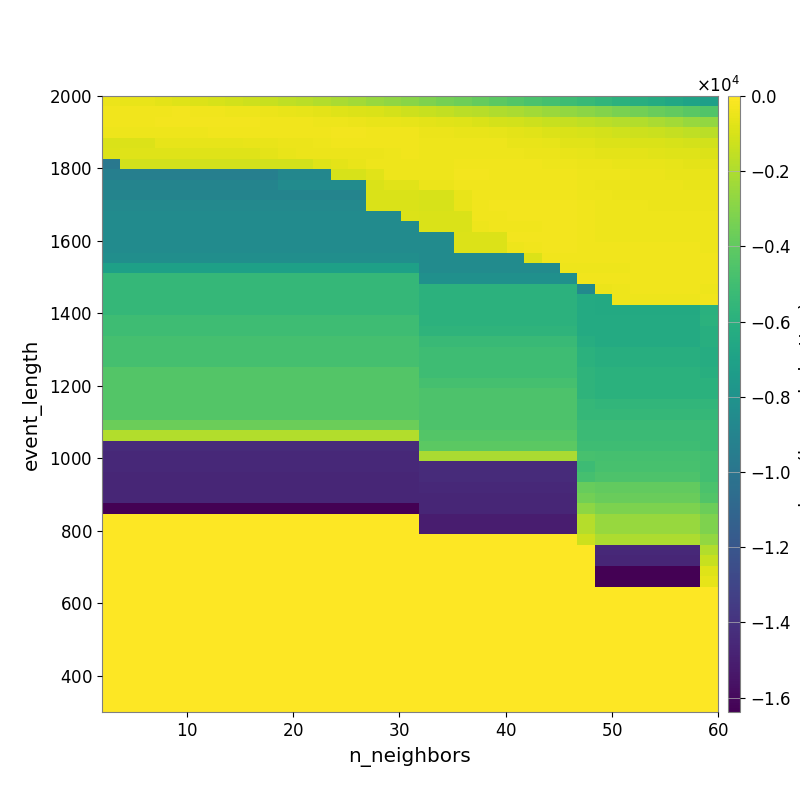

Data behind this chart, as committed beside it:
-4.651839963996691836e+02, -5.152164559184911923e+02, -5.757894352034576286e+02, -6.550017993867073756e+02, -7.683291342489014824e+02, -8.684226071906751940e+02, -9.692399025161508916e+02, -1.111890416982090301e+03, -1.254453303050619979e+03, -1.395092590441169705e+03, -1.551249909202320623e+03, -1.710261658610840414e+03, -1.869541531736316983e+03, -2.063674338688342232e+03, -2.269999527932979618e+03, -2.508051853701211257e+03, -2.692451708170927759e+03, -2.906415061307400720e+03, -3.195602419899936649e+03, -3.417908682839797166e+03, -3.615957536152483499e+03, -3.869987154151253890e+03, -4.112378640262495537e+03, -4.354519849199712553e+03
-3.274157478086958122e+02, -3.272975939426136733e+02, -3.254193994838485651e+02, -3.210164209214442508e+02, -3.135849050261948605e+02, -3.539546263858230759e+02, -3.811158926396466882e+02, -4.106505870873277786e+02, -4.447315570959745514e+02, -4.863960442688991179e+02, -5.506010767453417429e+02, -6.023395354960458690e+02, -7.012382749690307264e+02, -7.818571922592923329e+02, -8.659289828476019011e+02, -9.498945610948511558e+02, -1.079258325049231189e+03, -1.228404935503072466e+03, -1.360110941767726899e+03, -1.534318745765861422e+03, -1.667509579486678831e+03, -1.785409262932733327e+03, -1.929893050194946909e+03, -2.107966030266547477e+03
-3.428569518091294412e+02, -3.452239880003403982e+02, -3.452239880003403982e+02, -3.009182348950907340e+02, -3.009182348950907340e+02, -2.990765410560130704e+02, -2.980197562333990504e+02, -3.071790618288181349e+02, -3.152802610748357210e+02, -3.409496036070356126e+02, -3.554255893206038195e+02, -3.832476372272518574e+02, -4.067766373360488501e+02, -4.272623559539159146e+02, -4.688523394518331884e+02, -5.123517537981932719e+02, -5.448886851019775577e+02, -6.064477772609428712e+02, -6.603618595382168905e+02, -7.353384713129378270e+02, -8.054351605193949126e+02, -9.100368631256454819e+02, -1.030202241869026466e+03, -1.150585911949199954e+03
-4.158499759628801939e+02, -4.192384107033923328e+02, -4.223466526471793827e+02, -4.223466526471793827e+02, -4.223466526471793827e+02, -4.119019335177488870e+02, -3.626720119944017142e+02, -3.628818172599914647e+02, -3.645680732222947995e+02, -3.619638486156193835e+02, -3.534085356547122387e+02, -3.557023660602335440e+02, -3.503383165848581484e+02, -3.182439469440556081e+02, -3.125433135594457781e+02, -3.340722705861402346e+02, -3.464765044056563852e+02, -3.823145100747661900e+02, -4.514619970264806170e+02, -5.022818004408360935e+02, -5.208216274383548807e+02, -5.706257528716396337e+02, -6.285563130263518588e+02, -6.931350063627668305e+02
-9.215234448382852861e+02, -8.361597341785453636e+02, -8.361597341785453636e+02, -6.231016705300124841e+02, -6.231016705300124841e+02, -6.231016705300124841e+02, -5.836740412129767037e+02, -5.836740412129767037e+02, -5.554407568915256661e+02, -5.554407568915256661e+02, -4.841677066402908736e+02, -4.758147616091823693e+02, -4.279732632582463907e+02, -3.679849615615230505e+02, -3.672021315389321785e+02, -3.743834634661297969e+02, -3.694151206272446757e+02, -3.704106999111251071e+02, -4.081511648526089857e+02, -4.094234986013367461e+02, -4.117636185191670961e+02, -4.216959471575614771e+02, -4.456043738245116401e+02, -5.234231352443021024e+02
-8.908879816884265210e+02, -7.860019890108353593e+02, -7.860019890108353593e+02, -7.860019890108353593e+02, -7.860019890108353593e+02, -7.860019890108353593e+02, -7.860019890108353593e+02, -7.860019890108353593e+02, -7.860019890108353593e+02, -6.716461546206136290e+02, -5.182008901048236567e+02, -4.983738250456464698e+02, -4.983738250456464698e+02, -4.983738250456464698e+02, -4.983738250456464698e+02, -4.525638897570996733e+02, -3.857343602361896160e+02, -3.610730751313708424e+02, -3.956301228696089538e+02, -4.197850067225185740e+02, -4.020122352423019265e+02, -3.954522182527002769e+02, -4.153978945327737620e+02, -4.414654000739696471e+02
-9.812337078644850408e+03, -1.096633710832803672e+03, -1.096633710832803672e+03, -1.096633710832803672e+03, -1.096633710832803672e+03, -1.096633710832803672e+03, -1.096633710832803672e+03, -1.096633710832803672e+03, -1.096633710832803672e+03, -1.096633710832803672e+03, -1.130914838082526103e+03, -1.130914838082526103e+03, -7.987506093382330619e+02, -6.698467693290288025e+02, -5.160350461753361060e+02, -4.438908546103274944e+02, -4.027692228653122584e+02, -3.937909644910200768e+02, -4.056763569606551414e+02, -4.184595350699431151e+02, -3.560991912513517832e+02, -3.549771084814093456e+02, -3.542214016328532011e+02, -3.595798503102870427e+02
-9.314372921550331739e+03, -9.314372921550331739e+03, -9.314372921550331739e+03, -9.314372921550331739e+03, -9.314372921550331739e+03, -9.314372921550331739e+03, -9.314372921550331739e+03, -9.314372921550331739e+03, -9.314372921550331739e+03, -9.314372921550331739e+03, -8.781717315986974427e+03, -8.781717315986974427e+03, -8.781717315986974427e+03, -9.896334186186369379e+02, -9.896334186186369379e+02, -7.329370442307113080e+02, -3.859624636566760501e+02, -3.920010972810998737e+02, -4.252135242976735299e+02, -4.471923827558665607e+02, -3.171607587037554481e+02, -3.196957008585320636e+02, -3.259727189199598456e+02, -3.259727189199598456e+02
-9.006975193725826102e+03, -9.006975193725826102e+03, -9.006975193725826102e+03, -9.006975193725826102e+03, -9.006975193725826102e+03, -9.006975193725826102e+03, -9.006975193725826102e+03, -9.006975193725826102e+03, -9.006975193725826102e+03, -9.006975193725826102e+03, -8.500638437680479910e+03, -8.500638437680479910e+03, -8.500638437680479910e+03, -8.500638437680479910e+03, -8.500638437680479910e+03, -9.584030306739294929e+02, -7.099319780888546347e+02, -7.331999475593760280e+02, -4.570411640146954824e+02, -4.696609531763971859e+02, -3.662426731093111698e+02, -3.421684231489158492e+02, -3.489104650713873070e+02, -3.489104650713873070e+02
-9.006975193725826102e+03, -9.006975193725826102e+03, -9.006975193725826102e+03, -9.006975193725826102e+03, -9.006975193725826102e+03, -9.006975193725826102e+03, -9.006975193725826102e+03, -9.006975193725826102e+03, -9.006975193725826102e+03, -9.006975193725826102e+03, -9.006975193725826102e+03, -9.006975193725826102e+03, -9.006975193725826102e+03, -9.006975193725826102e+03, -9.006975193725826102e+03, -9.287426039806487097e+02, -9.287426039806487097e+02, -9.287426039806487097e+02, -9.925890395471856209e+02, -9.925890395471856209e+02, -5.628530533843445482e+02, -3.381730669298203225e+02, -3.227110189981369786e+02, -3.258642694369272022e+02
-8.694659461853298126e+03, -8.694659461853298126e+03, -8.694659461853298126e+03, -8.694659461853298126e+03, -8.694659461853298126e+03, -8.694659461853298126e+03, -8.694659461853298126e+03, -8.694659461853298126e+03, -8.694659461853298126e+03, -8.694659461853298126e+03, -8.694659461853298126e+03, -8.694659461853298126e+03, -8.694659461853298126e+03, -8.694659461853298126e+03, -8.694659461853298126e+03, -8.975080926007502740e+02, -8.975080926007502740e+02, -8.975080926007502740e+02, -9.605564698439521862e+02, -9.605564698439521862e+02, -5.452003607464439483e+02, -3.286822650530189094e+02, -3.138949781317750194e+02, -3.099691124907656103e+02
-8.450059267655657095e+03, -8.450059267655657095e+03, -8.450059267655657095e+03, -8.450059267655657095e+03, -8.450059267655657095e+03, -8.450059267655657095e+03, -8.450059267655657095e+03, -8.450059267655657095e+03, -8.450059267655657095e+03, -8.450059267655657095e+03, -8.450059267655657095e+03, -8.450059267655657095e+03, -8.450059267655657095e+03, -8.450059267655657095e+03, -8.450059267655657095e+03, -8.450059267655657095e+03, -8.450059267655657095e+03, -8.664385835113615713e+02, -9.289678514469733273e+02, -9.289678514469733273e+02, -9.289678514469733273e+02, -3.701358818355832341e+02, -3.390499547260229747e+02, -3.187770402440141311e+02
-8.450059267655657095e+03, -8.450059267655657095e+03, -8.450059267655657095e+03, -8.450059267655657095e+03, -8.450059267655657095e+03, -8.450059267655657095e+03, -8.450059267655657095e+03, -8.450059267655657095e+03, -8.450059267655657095e+03, -8.450059267655657095e+03, -8.450059267655657095e+03, -8.450059267655657095e+03, -8.450059267655657095e+03, -8.450059267655657095e+03, -8.450059267655657095e+03, -8.450059267655657095e+03, -8.450059267655657095e+03, -8.450059267655657095e+03, -8.975080926007502740e+02, -8.975080926007502740e+02, -8.975080926007502740e+02, -4.090301215848448919e+02, -3.585490123276379109e+02, -3.288296724604585393e+02
-8.479112183934594213e+03, -8.479112183934594213e+03, -8.479112183934594213e+03, -8.479112183934594213e+03, -8.479112183934594213e+03, -8.479112183934594213e+03, -8.479112183934594213e+03, -8.479112183934594213e+03, -8.479112183934594213e+03, -8.479112183934594213e+03, -8.479112183934594213e+03, -8.479112183934594213e+03, -8.479112183934594213e+03, -8.479112183934594213e+03, -8.479112183934594213e+03, -8.479112183934594213e+03, -8.479112183934594213e+03, -8.479112183934594213e+03, -8.450059267655657095e+03, -8.450059267655657095e+03, -8.664385835113615713e+02, -8.664385835113615713e+02, -8.664385835113615713e+02, -3.187296959036748945e+02
-8.479112183934594213e+03, -8.479112183934594213e+03, -8.479112183934594213e+03, -8.479112183934594213e+03, -8.479112183934594213e+03, -8.479112183934594213e+03, -8.479112183934594213e+03, -8.479112183934594213e+03, -8.479112183934594213e+03, -8.479112183934594213e+03, -8.479112183934594213e+03, -8.479112183934594213e+03, -8.479112183934594213e+03, -8.479112183934594213e+03, -8.479112183934594213e+03, -8.479112183934594213e+03, -8.479112183934594213e+03, -8.479112183934594213e+03, -8.450059267655657095e+03, -8.450059267655657095e+03, -8.664385835113615713e+02, -8.664385835113615713e+02, -8.664385835113615713e+02, -3.941493044103793864e+02
-8.276750425853735578e+03, -8.276750425853735578e+03, -8.276750425853735578e+03, -8.276750425853735578e+03, -8.276750425853735578e+03, -8.276750425853735578e+03, -8.276750425853735578e+03, -8.276750425853735578e+03, -8.276750425853735578e+03, -8.276750425853735578e+03, -8.276750425853735578e+03, -8.276750425853735578e+03, -8.276750425853735578e+03, -8.276750425853735578e+03, -8.276750425853735578e+03, -8.276750425853735578e+03, -8.276750425853735578e+03, -8.276750425853735578e+03, -8.479112183934594213e+03, -8.479112183934594213e+03, -8.479112183934594213e+03, -8.479112183934594213e+03, -8.479112183934594213e+03, -8.479112183934594213e+03
-7.062597980683813148e+03, -7.062597980683813148e+03, -7.062597980683813148e+03, -7.062597980683813148e+03, -7.062597980683813148e+03, -7.062597980683813148e+03, -7.062597980683813148e+03, -7.062597980683813148e+03, -7.062597980683813148e+03, -7.062597980683813148e+03, -7.062597980683813148e+03, -7.062597980683813148e+03, -7.062597980683813148e+03, -7.062597980683813148e+03, -7.062597980683813148e+03, -7.062597980683813148e+03, -7.062597980683813148e+03, -7.062597980683813148e+03, -8.479112183934594213e+03, -8.479112183934594213e+03, -8.479112183934594213e+03, -8.479112183934594213e+03, -8.479112183934594213e+03, -8.479112183934594213e+03
-5.472810218011162760e+03, -5.472810218011162760e+03, -5.472810218011162760e+03, -5.472810218011162760e+03, -5.472810218011162760e+03, -5.472810218011162760e+03, -5.472810218011162760e+03, -5.472810218011162760e+03, -5.472810218011162760e+03, -5.472810218011162760e+03, -5.472810218011162760e+03, -5.472810218011162760e+03, -5.472810218011162760e+03, -5.472810218011162760e+03, -5.472810218011162760e+03, -5.472810218011162760e+03, -5.472810218011162760e+03, -5.472810218011162760e+03, -8.169948284334670461e+03, -8.169948284334670461e+03, -8.169948284334670461e+03, -8.169948284334670461e+03, -8.169948284334670461e+03, -8.169948284334670461e+03
-5.472810218011162760e+03, -5.472810218011162760e+03, -5.472810218011162760e+03, -5.472810218011162760e+03, -5.472810218011162760e+03, -5.472810218011162760e+03, -5.472810218011162760e+03, -5.472810218011162760e+03, -5.472810218011162760e+03, -5.472810218011162760e+03, -5.472810218011162760e+03, -5.472810218011162760e+03, -5.472810218011162760e+03, -5.472810218011162760e+03, -5.472810218011162760e+03, -5.472810218011162760e+03, -5.472810218011162760e+03, -5.472810218011162760e+03, -5.877754504164427999e+03, -5.877754504164427999e+03, -5.877754504164427999e+03, -5.877754504164427999e+03, -5.877754504164427999e+03, -5.877754504164427999e+03
-5.472810218011162760e+03, -5.472810218011162760e+03, -5.472810218011162760e+03, -5.472810218011162760e+03, -5.472810218011162760e+03, -5.472810218011162760e+03, -5.472810218011162760e+03, -5.472810218011162760e+03, -5.472810218011162760e+03, -5.472810218011162760e+03, -5.472810218011162760e+03, -5.472810218011162760e+03, -5.472810218011162760e+03, -5.472810218011162760e+03, -5.472810218011162760e+03, -5.472810218011162760e+03, -5.472810218011162760e+03, -5.472810218011162760e+03, -5.877754504164427999e+03, -5.877754504164427999e+03, -5.877754504164427999e+03, -5.877754504164427999e+03, -5.877754504164427999e+03, -5.877754504164427999e+03
-5.472810218011162760e+03, -5.472810218011162760e+03, -5.472810218011162760e+03, -5.472810218011162760e+03, -5.472810218011162760e+03, -5.472810218011162760e+03, -5.472810218011162760e+03, -5.472810218011162760e+03, -5.472810218011162760e+03, -5.472810218011162760e+03, -5.472810218011162760e+03, -5.472810218011162760e+03, -5.472810218011162760e+03, -5.472810218011162760e+03, -5.472810218011162760e+03, -5.472810218011162760e+03, -5.472810218011162760e+03, -5.472810218011162760e+03, -5.877754504164427999e+03, -5.877754504164427999e+03, -5.877754504164427999e+03, -5.877754504164427999e+03, -5.877754504164427999e+03, -5.877754504164427999e+03
-5.096881930001730325e+03, -5.096881930001730325e+03, -5.096881930001730325e+03, -5.096881930001730325e+03, -5.096881930001730325e+03, -5.096881930001730325e+03, -5.096881930001730325e+03, -5.096881930001730325e+03, -5.096881930001730325e+03, -5.096881930001730325e+03, -5.096881930001730325e+03, -5.096881930001730325e+03, -5.096881930001730325e+03, -5.096881930001730325e+03, -5.096881930001730325e+03, -5.096881930001730325e+03, -5.096881930001730325e+03, -5.096881930001730325e+03, -5.877754504164427999e+03, -5.877754504164427999e+03, -5.877754504164427999e+03, -5.877754504164427999e+03, -5.877754504164427999e+03, -5.877754504164427999e+03
-5.096881930001730325e+03, -5.096881930001730325e+03, -5.096881930001730325e+03, -5.096881930001730325e+03, -5.096881930001730325e+03, -5.096881930001730325e+03, -5.096881930001730325e+03, -5.096881930001730325e+03, -5.096881930001730325e+03, -5.096881930001730325e+03, -5.096881930001730325e+03, -5.096881930001730325e+03, -5.096881930001730325e+03, -5.096881930001730325e+03, -5.096881930001730325e+03, -5.096881930001730325e+03, -5.096881930001730325e+03, -5.096881930001730325e+03, -5.751464282040096805e+03, -5.751464282040096805e+03, -5.751464282040096805e+03, -5.751464282040096805e+03, -5.751464282040096805e+03, -5.751464282040096805e+03
-4.822772652339801425e+03, -4.822772652339801425e+03, -4.822772652339801425e+03, -4.822772652339801425e+03, -4.822772652339801425e+03, -4.822772652339801425e+03, -4.822772652339801425e+03, -4.822772652339801425e+03, -4.822772652339801425e+03, -4.822772652339801425e+03, -4.822772652339801425e+03, -4.822772652339801425e+03, -4.822772652339801425e+03, -4.822772652339801425e+03, -4.822772652339801425e+03, -4.822772652339801425e+03, -4.822772652339801425e+03, -4.822772652339801425e+03, -5.305094791910179993e+03, -5.305094791910179993e+03, -5.305094791910179993e+03, -5.305094791910179993e+03, -5.305094791910179993e+03, -5.305094791910179993e+03
-4.822772652339801425e+03, -4.822772652339801425e+03, -4.822772652339801425e+03, -4.822772652339801425e+03, -4.822772652339801425e+03, -4.822772652339801425e+03, -4.822772652339801425e+03, -4.822772652339801425e+03, -4.822772652339801425e+03, -4.822772652339801425e+03, -4.822772652339801425e+03, -4.822772652339801425e+03, -4.822772652339801425e+03, -4.822772652339801425e+03, -4.822772652339801425e+03, -4.822772652339801425e+03, -4.822772652339801425e+03, -4.822772652339801425e+03, -5.096881930001730325e+03, -5.096881930001730325e+03, -5.096881930001730325e+03, -5.096881930001730325e+03, -5.096881930001730325e+03, -5.096881930001730325e+03
-4.822772652339801425e+03, -4.822772652339801425e+03, -4.822772652339801425e+03, -4.822772652339801425e+03, -4.822772652339801425e+03, -4.822772652339801425e+03, -4.822772652339801425e+03, -4.822772652339801425e+03, -4.822772652339801425e+03, -4.822772652339801425e+03, -4.822772652339801425e+03, -4.822772652339801425e+03, -4.822772652339801425e+03, -4.822772652339801425e+03, -4.822772652339801425e+03, -4.822772652339801425e+03, -4.822772652339801425e+03, -4.822772652339801425e+03, -5.096881930001730325e+03, -5.096881930001730325e+03, -5.096881930001730325e+03, -5.096881930001730325e+03, -5.096881930001730325e+03, -5.096881930001730325e+03
-4.391650329885042993e+03, -4.391650329885042993e+03, -4.391650329885042993e+03, -4.391650329885042993e+03, -4.391650329885042993e+03, -4.391650329885042993e+03, -4.391650329885042993e+03, -4.391650329885042993e+03, -4.391650329885042993e+03, -4.391650329885042993e+03, -4.391650329885042993e+03, -4.391650329885042993e+03, -4.391650329885042993e+03, -4.391650329885042993e+03, -4.391650329885042993e+03, -4.391650329885042993e+03, -4.391650329885042993e+03, -4.391650329885042993e+03, -5.096881930001730325e+03, -5.096881930001730325e+03, -5.096881930001730325e+03, -5.096881930001730325e+03, -5.096881930001730325e+03, -5.096881930001730325e+03
-4.391650329885042993e+03, -4.391650329885042993e+03, -4.391650329885042993e+03, -4.391650329885042993e+03, -4.391650329885042993e+03, -4.391650329885042993e+03, -4.391650329885042993e+03, -4.391650329885042993e+03, -4.391650329885042993e+03, -4.391650329885042993e+03, -4.391650329885042993e+03, -4.391650329885042993e+03, -4.391650329885042993e+03, -4.391650329885042993e+03, -4.391650329885042993e+03, -4.391650329885042993e+03, -4.391650329885042993e+03, -4.391650329885042993e+03, -4.822772652339801425e+03, -4.822772652339801425e+03, -4.822772652339801425e+03, -4.822772652339801425e+03, -4.822772652339801425e+03, -4.822772652339801425e+03
-4.391650329885042993e+03, -4.391650329885042993e+03, -4.391650329885042993e+03, -4.391650329885042993e+03, -4.391650329885042993e+03, -4.391650329885042993e+03, -4.391650329885042993e+03, -4.391650329885042993e+03, -4.391650329885042993e+03, -4.391650329885042993e+03, -4.391650329885042993e+03, -4.391650329885042993e+03, -4.391650329885042993e+03, -4.391650329885042993e+03, -4.391650329885042993e+03, -4.391650329885042993e+03, -4.391650329885042993e+03, -4.391650329885042993e+03, -4.578700391068413410e+03, -4.578700391068413410e+03, -4.578700391068413410e+03, -4.578700391068413410e+03, -4.578700391068413410e+03, -4.578700391068413410e+03
-4.391650329885042993e+03, -4.391650329885042993e+03, -4.391650329885042993e+03, -4.391650329885042993e+03, -4.391650329885042993e+03, -4.391650329885042993e+03, -4.391650329885042993e+03, -4.391650329885042993e+03, -4.391650329885042993e+03, -4.391650329885042993e+03, -4.391650329885042993e+03, -4.391650329885042993e+03, -4.391650329885042993e+03, -4.391650329885042993e+03, -4.391650329885042993e+03, -4.391650329885042993e+03, -4.391650329885042993e+03, -4.391650329885042993e+03, -4.578700391068413410e+03, -4.578700391068413410e+03, -4.578700391068413410e+03, -4.578700391068413410e+03, -4.578700391068413410e+03, -4.578700391068413410e+03
-4.391650329885042993e+03, -4.391650329885042993e+03, -4.391650329885042993e+03, -4.391650329885042993e+03, -4.391650329885042993e+03, -4.391650329885042993e+03, -4.391650329885042993e+03, -4.391650329885042993e+03, -4.391650329885042993e+03, -4.391650329885042993e+03, -4.391650329885042993e+03, -4.391650329885042993e+03, -4.391650329885042993e+03, -4.391650329885042993e+03, -4.391650329885042993e+03, -4.391650329885042993e+03, -4.391650329885042993e+03, -4.391650329885042993e+03, -4.578700391068413410e+03, -4.578700391068413410e+03, -4.578700391068413410e+03, -4.578700391068413410e+03, -4.578700391068413410e+03, -4.578700391068413410e+03
-3.675879098240537132e+03, -3.675879098240537132e+03, -3.675879098240537132e+03, -3.675879098240537132e+03, -3.675879098240537132e+03, -3.675879098240537132e+03, -3.675879098240537132e+03, -3.675879098240537132e+03, -3.675879098240537132e+03, -3.675879098240537132e+03, -3.675879098240537132e+03, -3.675879098240537132e+03, -3.675879098240537132e+03, -3.675879098240537132e+03, -3.675879098240537132e+03, -3.675879098240537132e+03, -3.675879098240537132e+03, -3.675879098240537132e+03, -4.578700391068413410e+03, -4.578700391068413410e+03, -4.578700391068413410e+03, -4.578700391068413410e+03, -4.578700391068413410e+03, -4.578700391068413410e+03
-1.906864930131310302e+03, -1.906864930131310302e+03, -1.906864930131310302e+03, -1.906864930131310302e+03, -1.906864930131310302e+03, -1.906864930131310302e+03, -1.906864930131310302e+03, -1.906864930131310302e+03, -1.906864930131310302e+03, -1.906864930131310302e+03, -1.906864930131310302e+03, -1.906864930131310302e+03, -1.906864930131310302e+03, -1.906864930131310302e+03, -1.906864930131310302e+03, -1.906864930131310302e+03, -1.906864930131310302e+03, -1.906864930131310302e+03, -4.391650329885042993e+03, -4.391650329885042993e+03, -4.391650329885042993e+03, -4.391650329885042993e+03, -4.391650329885042993e+03, -4.391650329885042993e+03
-1.439022762052600046e+04, -1.439022762052600046e+04, -1.439022762052600046e+04, -1.439022762052600046e+04, -1.439022762052600046e+04, -1.439022762052600046e+04, -1.439022762052600046e+04, -1.439022762052600046e+04, -1.439022762052600046e+04, -1.439022762052600046e+04, -1.439022762052600046e+04, -1.439022762052600046e+04, -1.439022762052600046e+04, -1.439022762052600046e+04, -1.439022762052600046e+04, -1.439022762052600046e+04, -1.439022762052600046e+04, -1.439022762052600046e+04, -4.132520992802468754e+03, -4.132520992802468754e+03, -4.132520992802468754e+03, -4.132520992802468754e+03, -4.132520992802468754e+03, -4.132520992802468754e+03
-1.448154226148628914e+04, -1.448154226148628914e+04, -1.448154226148628914e+04, -1.448154226148628914e+04, -1.448154226148628914e+04, -1.448154226148628914e+04, -1.448154226148628914e+04, -1.448154226148628914e+04, -1.448154226148628914e+04, -1.448154226148628914e+04, -1.448154226148628914e+04, -1.448154226148628914e+04, -1.448154226148628914e+04, -1.448154226148628914e+04, -1.448154226148628914e+04, -1.448154226148628914e+04, -1.448154226148628914e+04, -1.448154226148628914e+04, -2.088062261651335575e+03, -2.088062261651335575e+03, -2.088062261651335575e+03, -2.088062261651335575e+03, -2.088062261651335575e+03, -2.088062261651335575e+03
-1.448154226148628914e+04, -1.448154226148628914e+04, -1.448154226148628914e+04, -1.448154226148628914e+04, -1.448154226148628914e+04, -1.448154226148628914e+04, -1.448154226148628914e+04, -1.448154226148628914e+04, -1.448154226148628914e+04, -1.448154226148628914e+04, -1.448154226148628914e+04, -1.448154226148628914e+04, -1.448154226148628914e+04, -1.448154226148628914e+04, -1.448154226148628914e+04, -1.448154226148628914e+04, -1.448154226148628914e+04, -1.448154226148628914e+04, -1.439022762052600046e+04, -1.439022762052600046e+04, -1.439022762052600046e+04, -1.439022762052600046e+04, -1.439022762052600046e+04, -1.439022762052600046e+04
-1.465429060219873099e+04, -1.465429060219873099e+04, -1.465429060219873099e+04, -1.465429060219873099e+04, -1.465429060219873099e+04, -1.465429060219873099e+04, -1.465429060219873099e+04, -1.465429060219873099e+04, -1.465429060219873099e+04, -1.465429060219873099e+04, -1.465429060219873099e+04, -1.465429060219873099e+04, -1.465429060219873099e+04, -1.465429060219873099e+04, -1.465429060219873099e+04, -1.465429060219873099e+04, -1.465429060219873099e+04, -1.465429060219873099e+04, -1.439022762052600046e+04, -1.439022762052600046e+04, -1.439022762052600046e+04, -1.439022762052600046e+04, -1.439022762052600046e+04, -1.439022762052600046e+04
-1.465429060219873099e+04, -1.465429060219873099e+04, -1.465429060219873099e+04, -1.465429060219873099e+04, -1.465429060219873099e+04, -1.465429060219873099e+04, -1.465429060219873099e+04, -1.465429060219873099e+04, -1.465429060219873099e+04, -1.465429060219873099e+04, -1.465429060219873099e+04, -1.465429060219873099e+04, -1.465429060219873099e+04, -1.465429060219873099e+04, -1.465429060219873099e+04, -1.465429060219873099e+04, -1.465429060219873099e+04, -1.465429060219873099e+04, -1.448154226148628914e+04, -1.448154226148628914e+04, -1.448154226148628914e+04, -1.448154226148628914e+04, -1.448154226148628914e+04, -1.448154226148628914e+04
-1.465429060219873099e+04, -1.465429060219873099e+04, -1.465429060219873099e+04, -1.465429060219873099e+04, -1.465429060219873099e+04, -1.465429060219873099e+04, -1.465429060219873099e+04, -1.465429060219873099e+04, -1.465429060219873099e+04, -1.465429060219873099e+04, -1.465429060219873099e+04, -1.465429060219873099e+04, -1.465429060219873099e+04, -1.465429060219873099e+04, -1.465429060219873099e+04, -1.465429060219873099e+04, -1.465429060219873099e+04, -1.465429060219873099e+04, -1.465429060219873099e+04, -1.465429060219873099e+04, -1.465429060219873099e+04, -1.465429060219873099e+04, -1.465429060219873099e+04, -1.465429060219873099e+04
-1.638399550485610962e+04, -1.638399550485610962e+04, -1.638399550485610962e+04, -1.638399550485610962e+04, -1.638399550485610962e+04, -1.638399550485610962e+04, -1.638399550485610962e+04, -1.638399550485610962e+04, -1.638399550485610962e+04, -1.638399550485610962e+04, -1.638399550485610962e+04, -1.638399550485610962e+04, -1.638399550485610962e+04, -1.638399550485610962e+04, -1.638399550485610962e+04, -1.638399550485610962e+04, -1.638399550485610962e+04, -1.638399550485610962e+04, -1.465429060219873099e+04, -1.465429060219873099e+04, -1.465429060219873099e+04, -1.465429060219873099e+04, -1.465429060219873099e+04, -1.465429060219873099e+04
0.000000000000000000e+00, 0.000000000000000000e+00, 0.000000000000000000e+00, 0.000000000000000000e+00, 0.000000000000000000e+00, 0.000000000000000000e+00, 0.000000000000000000e+00, 0.000000000000000000e+00, 0.000000000000000000e+00, 0.000000000000000000e+00, 0.000000000000000000e+00, 0.000000000000000000e+00, 0.000000000000000000e+00, 0.000000000000000000e+00, 0.000000000000000000e+00, 0.000000000000000000e+00, 0.000000000000000000e+00, 0.000000000000000000e+00, -1.504966036244564384e+04, -1.504966036244564384e+04, -1.504966036244564384e+04, -1.504966036244564384e+04, -1.504966036244564384e+04, -1.504966036244564384e+04
0.000000000000000000e+00, 0.000000000000000000e+00, 0.000000000000000000e+00, 0.000000000000000000e+00, 0.000000000000000000e+00, 0.000000000000000000e+00, 0.000000000000000000e+00, 0.000000000000000000e+00, 0.000000000000000000e+00, 0.000000000000000000e+00, 0.000000000000000000e+00, 0.000000000000000000e+00, 0.000000000000000000e+00, 0.000000000000000000e+00, 0.000000000000000000e+00, 0.000000000000000000e+00, 0.000000000000000000e+00, 0.000000000000000000e+00, -1.504966036244564384e+04, -1.504966036244564384e+04, -1.504966036244564384e+04, -1.504966036244564384e+04, -1.504966036244564384e+04, -1.504966036244564384e+04
0.000000000000000000e+00, 0.000000000000000000e+00, 0.000000000000000000e+00, 0.000000000000000000e+00, 0.000000000000000000e+00, 0.000000000000000000e+00, 0.000000000000000000e+00, 0.000000000000000000e+00, 0.000000000000000000e+00, 0.000000000000000000e+00, 0.000000000000000000e+00, 0.000000000000000000e+00, 0.000000000000000000e+00, 0.000000000000000000e+00, 0.000000000000000000e+00, 0.000000000000000000e+00, 0.000000000000000000e+00, 0.000000000000000000e+00, 0.000000000000000000e+00, 0.000000000000000000e+00, 0.000000000000000000e+00, 0.000000000000000000e+00, 0.000000000000000000e+00, 0.000000000000000000e+00
0.000000000000000000e+00, 0.000000000000000000e+00, 0.000000000000000000e+00, 0.000000000000000000e+00, 0.000000000000000000e+00, 0.000000000000000000e+00, 0.000000000000000000e+00, 0.000000000000000000e+00, 0.000000000000000000e+00, 0.000000000000000000e+00, 0.000000000000000000e+00, 0.000000000000000000e+00, 0.000000000000000000e+00, 0.000000000000000000e+00, 0.000000000000000000e+00, 0.000000000000000000e+00, 0.000000000000000000e+00, 0.000000000000000000e+00, 0.000000000000000000e+00, 0.000000000000000000e+00, 0.000000000000000000e+00, 0.000000000000000000e+00, 0.000000000000000000e+00, 0.000000000000000000e+00
0.000000000000000000e+00, 0.000000000000000000e+00, 0.000000000000000000e+00, 0.000000000000000000e+00, 0.000000000000000000e+00, 0.000000000000000000e+00, 0.000000000000000000e+00, 0.000000000000000000e+00, 0.000000000000000000e+00, 0.000000000000000000e+00, 0.000000000000000000e+00, 0.000000000000000000e+00, 0.000000000000000000e+00, 0.000000000000000000e+00, 0.000000000000000000e+00, 0.000000000000000000e+00, 0.000000000000000000e+00, 0.000000000000000000e+00, 0.000000000000000000e+00, 0.000000000000000000e+00, 0.000000000000000000e+00, 0.000000000000000000e+00, 0.000000000000000000e+00, 0.000000000000000000e+00
0.000000000000000000e+00, 0.000000000000000000e+00, 0.000000000000000000e+00, 0.000000000000000000e+00, 0.000000000000000000e+00, 0.000000000000000000e+00, 0.000000000000000000e+00, 0.000000000000000000e+00, 0.000000000000000000e+00, 0.000000000000000000e+00, 0.000000000000000000e+00, 0.000000000000000000e+00, 0.000000000000000000e+00, 0.000000000000000000e+00, 0.000000000000000000e+00, 0.000000000000000000e+00, 0.000000000000000000e+00, 0.000000000000000000e+00, 0.000000000000000000e+00, 0.000000000000000000e+00, 0.000000000000000000e+00, 0.000000000000000000e+00, 0.000000000000000000e+00, 0.000000000000000000e+00
0.000000000000000000e+00, 0.000000000000000000e+00, 0.000000000000000000e+00, 0.000000000000000000e+00, 0.000000000000000000e+00, 0.000000000000000000e+00, 0.000000000000000000e+00, 0.000000000000000000e+00, 0.000000000000000000e+00, 0.000000000000000000e+00, 0.000000000000000000e+00, 0.000000000000000000e+00, 0.000000000000000000e+00, 0.000000000000000000e+00, 0.000000000000000000e+00, 0.000000000000000000e+00, 0.000000000000000000e+00, 0.000000000000000000e+00, 0.000000000000000000e+00, 0.000000000000000000e+00, 0.000000000000000000e+00, 0.000000000000000000e+00, 0.000000000000000000e+00, 0.000000000000000000e+00
0.000000000000000000e+00, 0.000000000000000000e+00, 0.000000000000000000e+00, 0.000000000000000000e+00, 0.000000000000000000e+00, 0.000000000000000000e+00, 0.000000000000000000e+00, 0.000000000000000000e+00, 0.000000000000000000e+00, 0.000000000000000000e+00, 0.000000000000000000e+00, 0.000000000000000000e+00, 0.000000000000000000e+00, 0.000000000000000000e+00, 0.000000000000000000e+00, 0.000000000000000000e+00, 0.000000000000000000e+00, 0.000000000000000000e+00, 0.000000000000000000e+00, 0.000000000000000000e+00, 0.000000000000000000e+00, 0.000000000000000000e+00, 0.000000000000000000e+00, 0.000000000000000000e+00
0.000000000000000000e+00, 0.000000000000000000e+00, 0.000000000000000000e+00, 0.000000000000000000e+00, 0.000000000000000000e+00, 0.000000000000000000e+00, 0.000000000000000000e+00, 0.000000000000000000e+00, 0.000000000000000000e+00, 0.000000000000000000e+00, 0.000000000000000000e+00, 0.000000000000000000e+00, 0.000000000000000000e+00, 0.000000000000000000e+00, 0.000000000000000000e+00, 0.000000000000000000e+00, 0.000000000000000000e+00, 0.000000000000000000e+00, 0.000000000000000000e+00, 0.000000000000000000e+00, 0.000000000000000000e+00, 0.000000000000000000e+00, 0.000000000000000000e+00, 0.000000000000000000e+00
0.000000000000000000e+00, 0.000000000000000000e+00, 0.000000000000000000e+00, 0.000000000000000000e+00, 0.000000000000000000e+00, 0.000000000000000000e+00, 0.000000000000000000e+00, 0.000000000000000000e+00, 0.000000000000000000e+00, 0.000000000000000000e+00, 0.000000000000000000e+00, 0.000000000000000000e+00, 0.000000000000000000e+00, 0.000000000000000000e+00, 0.000000000000000000e+00, 0.000000000000000000e+00, 0.000000000000000000e+00, 0.000000000000000000e+00, 0.000000000000000000e+00, 0.000000000000000000e+00, 0.000000000000000000e+00, 0.000000000000000000e+00, 0.000000000000000000e+00, 0.000000000000000000e+00
0.000000000000000000e+00, 0.000000000000000000e+00, 0.000000000000000000e+00, 0.000000000000000000e+00, 0.000000000000000000e+00, 0.000000000000000000e+00, 0.000000000000000000e+00, 0.000000000000000000e+00, 0.000000000000000000e+00, 0.000000000000000000e+00, 0.000000000000000000e+00, 0.000000000000000000e+00, 0.000000000000000000e+00, 0.000000000000000000e+00, 0.000000000000000000e+00, 0.000000000000000000e+00, 0.000000000000000000e+00, 0.000000000000000000e+00, 0.000000000000000000e+00, 0.000000000000000000e+00, 0.000000000000000000e+00, 0.000000000000000000e+00, 0.000000000000000000e+00, 0.000000000000000000e+00
0.000000000000000000e+00, 0.000000000000000000e+00, 0.000000000000000000e+00, 0.000000000000000000e+00, 0.000000000000000000e+00, 0.000000000000000000e+00, 0.000000000000000000e+00, 0.000000000000000000e+00, 0.000000000000000000e+00, 0.000000000000000000e+00, 0.000000000000000000e+00, 0.000000000000000000e+00, 0.000000000000000000e+00, 0.000000000000000000e+00, 0.000000000000000000e+00, 0.000000000000000000e+00, 0.000000000000000000e+00, 0.000000000000000000e+00, 0.000000000000000000e+00, 0.000000000000000000e+00, 0.000000000000000000e+00, 0.000000000000000000e+00, 0.000000000000000000e+00, 0.000000000000000000e+00
0.000000000000000000e+00, 0.000000000000000000e+00, 0.000000000000000000e+00, 0.000000000000000000e+00, 0.000000000000000000e+00, 0.000000000000000000e+00, 0.000000000000000000e+00, 0.000000000000000000e+00, 0.000000000000000000e+00, 0.000000000000000000e+00, 0.000000000000000000e+00, 0.000000000000000000e+00, 0.000000000000000000e+00, 0.000000000000000000e+00, 0.000000000000000000e+00, 0.000000000000000000e+00, 0.000000000000000000e+00, 0.000000000000000000e+00, 0.000000000000000000e+00, 0.000000000000000000e+00, 0.000000000000000000e+00, 0.000000000000000000e+00, 0.000000000000000000e+00, 0.000000000000000000e+00
0.000000000000000000e+00, 0.000000000000000000e+00, 0.000000000000000000e+00, 0.000000000000000000e+00, 0.000000000000000000e+00, 0.000000000000000000e+00, 0.000000000000000000e+00, 0.000000000000000000e+00, 0.000000000000000000e+00, 0.000000000000000000e+00, 0.000000000000000000e+00, 0.000000000000000000e+00, 0.000000000000000000e+00, 0.000000000000000000e+00, 0.000000000000000000e+00, 0.000000000000000000e+00, 0.000000000000000000e+00, 0.000000000000000000e+00, 0.000000000000000000e+00, 0.000000000000000000e+00, 0.000000000000000000e+00, 0.000000000000000000e+00, 0.000000000000000000e+00, 0.000000000000000000e+00
0.000000000000000000e+00, 0.000000000000000000e+00, 0.000000000000000000e+00, 0.000000000000000000e+00, 0.000000000000000000e+00, 0.000000000000000000e+00, 0.000000000000000000e+00, 0.000000000000000000e+00, 0.000000000000000000e+00, 0.000000000000000000e+00, 0.000000000000000000e+00, 0.000000000000000000e+00, 0.000000000000000000e+00, 0.000000000000000000e+00, 0.000000000000000000e+00, 0.000000000000000000e+00, 0.000000000000000000e+00, 0.000000000000000000e+00, 0.000000000000000000e+00, 0.000000000000000000e+00, 0.000000000000000000e+00, 0.000000000000000000e+00, 0.000000000000000000e+00, 0.000000000000000000e+00
0.000000000000000000e+00, 0.000000000000000000e+00, 0.000000000000000000e+00, 0.000000000000000000e+00, 0.000000000000000000e+00, 0.000000000000000000e+00, 0.000000000000000000e+00, 0.000000000000000000e+00, 0.000000000000000000e+00, 0.000000000000000000e+00, 0.000000000000000000e+00, 0.000000000000000000e+00, 0.000000000000000000e+00, 0.000000000000000000e+00, 0.000000000000000000e+00, 0.000000000000000000e+00, 0.000000000000000000e+00, 0.000000000000000000e+00, 0.000000000000000000e+00, 0.000000000000000000e+00, 0.000000000000000000e+00, 0.000000000000000000e+00, 0.000000000000000000e+00, 0.000000000000000000e+00
0.000000000000000000e+00, 0.000000000000000000e+00, 0.000000000000000000e+00, 0.000000000000000000e+00, 0.000000000000000000e+00, 0.000000000000000000e+00, 0.000000000000000000e+00, 0.000000000000000000e+00, 0.000000000000000000e+00, 0.000000000000000000e+00, 0.000000000000000000e+00, 0.000000000000000000e+00, 0.000000000000000000e+00, 0.000000000000000000e+00, 0.000000000000000000e+00, 0.000000000000000000e+00, 0.000000000000000000e+00, 0.000000000000000000e+00, 0.000000000000000000e+00, 0.000000000000000000e+00, 0.000000000000000000e+00, 0.000000000000000000e+00, 0.000000000000000000e+00, 0.000000000000000000e+00
0.000000000000000000e+00, 0.000000000000000000e+00, 0.000000000000000000e+00, 0.000000000000000000e+00, 0.000000000000000000e+00, 0.000000000000000000e+00, 0.000000000000000000e+00, 0.000000000000000000e+00, 0.000000000000000000e+00, 0.000000000000000000e+00, 0.000000000000000000e+00, 0.000000000000000000e+00, 0.000000000000000000e+00, 0.000000000000000000e+00, 0.000000000000000000e+00, 0.000000000000000000e+00, 0.000000000000000000e+00, 0.000000000000000000e+00, 0.000000000000000000e+00, 0.000000000000000000e+00, 0.000000000000000000e+00, 0.000000000000000000e+00, 0.000000000000000000e+00, 0.000000000000000000e+00
0.000000000000000000e+00, 0.000000000000000000e+00, 0.000000000000000000e+00, 0.000000000000000000e+00, 0.000000000000000000e+00, 0.000000000000000000e+00, 0.000000000000000000e+00, 0.000000000000000000e+00, 0.000000000000000000e+00, 0.000000000000000000e+00, 0.000000000000000000e+00, 0.000000000000000000e+00, 0.000000000000000000e+00, 0.000000000000000000e+00, 0.000000000000000000e+00, 0.000000000000000000e+00, 0.000000000000000000e+00, 0.000000000000000000e+00, 0.000000000000000000e+00, 0.000000000000000000e+00, 0.000000000000000000e+00, 0.000000000000000000e+00, 0.000000000000000000e+00, 0.000000000000000000e+00
